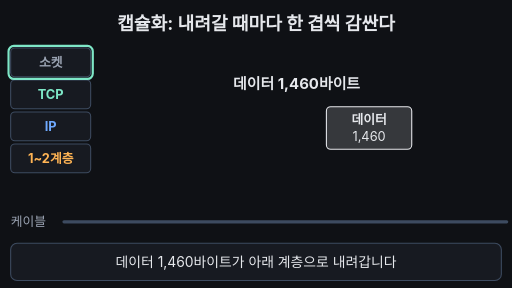
t = 0.00 s
t = 1.75 s: frame unchanged from t = 0.00 s, image omitted
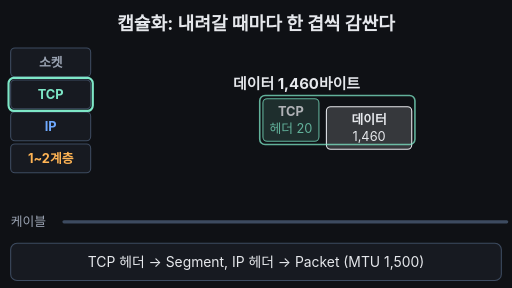
t = 3.29 s
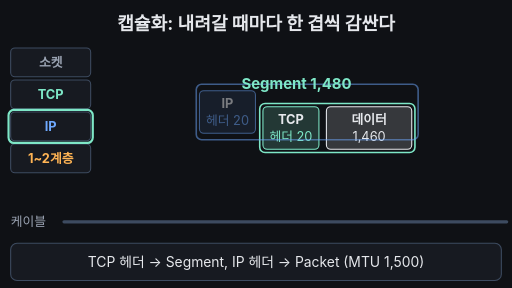
t = 5.04 s
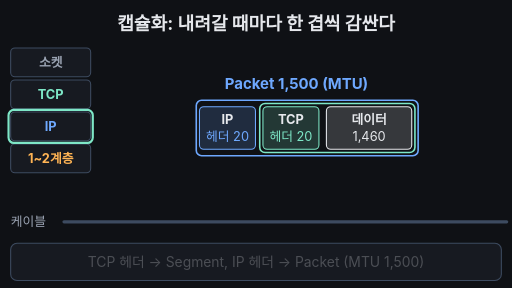
t = 6.65 s
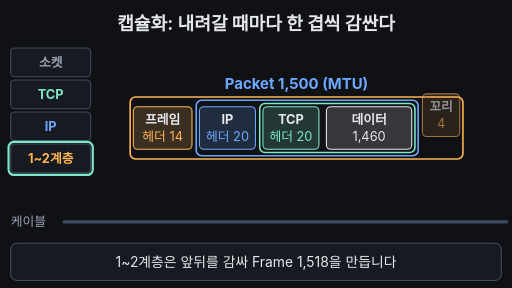
t = 8.12 s

The animated SVG that drew these frames (rendered in a browser with its animation timeline set to each time). Animation: 24 SMIL elements (animate=19,animateTransform=5); frames cover the first 8.12 s, repeats indefinitely.

<svg xmlns="http://www.w3.org/2000/svg" viewBox="0 0 960 540" width="960" height="540" font-family="-apple-system,'Apple SD Gothic Neo','Segoe UI',sans-serif">
<rect width="960" height="540" fill="#0f1115"/>
<text x="480" y="56" text-anchor="middle" font-size="34" font-weight="700" fill="#e6e8ec">캡슐화: 내려갈 때마다 한 겹씩 감싼다</text>
<rect x="20" y="90" width="150" height="54" rx="8" fill="#171a21" stroke="#3d4b60" stroke-width="2"/><text x="95" y="125" text-anchor="middle" font-size="24" font-weight="700" fill="#9aa3b2">소켓</text>
<rect x="20" y="150" width="150" height="54" rx="8" fill="#171a21" stroke="#3d4b60" stroke-width="2"/><text x="95" y="185" text-anchor="middle" font-size="24" font-weight="700" fill="#7ee7c7">TCP</text>
<rect x="20" y="210" width="150" height="54" rx="8" fill="#171a21" stroke="#3d4b60" stroke-width="2"/><text x="95" y="245" text-anchor="middle" font-size="24" font-weight="700" fill="#6ea8fe">IP</text>
<rect x="20" y="270" width="150" height="54" rx="8" fill="#171a21" stroke="#3d4b60" stroke-width="2"/><text x="95" y="305" text-anchor="middle" font-size="24" font-weight="700" fill="#ffb454">1~2계층</text>
<rect x="16" y="86" width="158" height="62" rx="10" fill="none" stroke="#7ee7c7" stroke-width="4"><animate attributeName="y" keyTimes="0;0.16;0.19;0.3;0.33;0.48;0.51;0.95;1" values="86;86;146;146;206;206;266;266;86" dur="14s" repeatCount="indefinite"/></rect>
<text x="20" y="424" font-size="24" fill="#9aa3b2">케이블</text>
<line x1="120" y1="416" x2="950" y2="416" stroke="#3d4b60" stroke-width="6" stroke-linecap="round"/>
<line x1="120" y1="416" x2="950" y2="416" stroke="#7ee7c7" stroke-width="6" stroke-dasharray="20 30" opacity="0"><animate attributeName="opacity" keyTimes="0;0.83;0.84;0.95;0.96;1" values="0;0;1;1;0;0" dur="14s" repeatCount="indefinite"/><animate attributeName="stroke-dashoffset" keyTimes="0;0.84;0.95;1" values="0;0;-200;-200" dur="14s" repeatCount="indefinite"/></line>
<g><animateTransform attributeName="transform" type="translate" keyTimes="0;0.8;0.84;0.95;1" values="0 0;0 0;0 110;70 110;0 0" dur="14s" repeatCount="indefinite"/>
<g><rect x="612" y="200" width="160" height="80" rx="8" fill="#e6e8ec" fill-opacity="0.18" stroke="#e6e8ec" stroke-width="2"><animate attributeName="stroke-width" keyTimes="0;0.84;0.845;0.87;0.875;1" values="2;2;6;6;2;2" dur="14s" repeatCount="indefinite"/></rect><text x="692.0" y="232" text-anchor="middle" font-size="24" font-weight="700" fill="#e6e8ec">데이터</text><text x="692.0" y="264" text-anchor="middle" font-size="24" fill="#e6e8ec">1,460</text></g>
<g><animate attributeName="opacity" keyTimes="0;0.19;0.25;0.95;1" values="0;0;1;1;0" dur="14s" repeatCount="indefinite"/><animateTransform attributeName="transform" type="translate" keyTimes="0;0.19;0.25;1" values="0 -60;0 -60;0 0;0 0" dur="14s" repeatCount="indefinite"/><rect x="493" y="200" width="105" height="80" rx="8" fill="#7ee7c7" fill-opacity="0.18" stroke="#7ee7c7" stroke-width="2"/><text x="545.5" y="232" text-anchor="middle" font-size="24" font-weight="700" fill="#e6e8ec">TCP</text><text x="545.5" y="264" text-anchor="middle" font-size="24" fill="#7ee7c7">헤더 20</text><rect x="487" y="194" width="291" height="92" rx="10" fill="none" stroke="#7ee7c7" stroke-width="3"><animate attributeName="stroke-width" keyTimes="0;0.87;0.875;0.9;0.905;1" values="3;3;7;7;3;3" dur="14s" repeatCount="indefinite"/></rect></g>
<g><animate attributeName="opacity" keyTimes="0;0.33;0.39;0.95;1" values="0;0;1;1;0" dur="14s" repeatCount="indefinite"/><animateTransform attributeName="transform" type="translate" keyTimes="0;0.33;0.39;1" values="0 -60;0 -60;0 0;0 0" dur="14s" repeatCount="indefinite"/><rect x="374" y="200" width="105" height="80" rx="8" fill="#6ea8fe" fill-opacity="0.18" stroke="#6ea8fe" stroke-width="2"/><text x="426.5" y="232" text-anchor="middle" font-size="24" font-weight="700" fill="#e6e8ec">IP</text><text x="426.5" y="264" text-anchor="middle" font-size="24" fill="#6ea8fe">헤더 20</text><rect x="368" y="188" width="416" height="104" rx="10" fill="none" stroke="#6ea8fe" stroke-width="3"><animate attributeName="stroke-width" keyTimes="0;0.9;0.905;0.93;0.935;1" values="3;3;7;7;3;3" dur="14s" repeatCount="indefinite"/></rect></g>
<g><animate attributeName="opacity" keyTimes="0;0.51;0.56;0.95;1" values="0;0;1;1;0" dur="14s" repeatCount="indefinite"/><animateTransform attributeName="transform" type="translate" keyTimes="0;0.51;0.56;1" values="0 -60;0 -60;0 0;0 0" dur="14s" repeatCount="indefinite"/><rect x="250" y="200" width="110" height="80" rx="8" fill="#ffb454" fill-opacity="0.18" stroke="#ffb454" stroke-width="2"/><text x="305.0" y="232" text-anchor="middle" font-size="24" font-weight="700" fill="#e6e8ec">프레임</text><text x="305.0" y="264" text-anchor="middle" font-size="24" fill="#ffb454">헤더 14</text><rect x="244" y="182" width="624" height="116" rx="10" fill="none" stroke="#ffb454" stroke-width="3"><animate attributeName="stroke-width" keyTimes="0;0.93;0.935;0.96;0.965;1" values="3;3;7;7;3;3" dur="14s" repeatCount="indefinite"/></rect></g>
<g><animate attributeName="opacity" keyTimes="0;0.55;0.6;0.95;1" values="0;0;1;1;0" dur="14s" repeatCount="indefinite"/><animateTransform attributeName="transform" type="translate" keyTimes="0;0.55;0.6;1" values="0 -60;0 -60;0 0;0 0" dur="14s" repeatCount="indefinite"/><rect x="792" y="200" width="70" height="80" rx="8" fill="#ffb454" fill-opacity="0.18" stroke="#ffb454" stroke-width="2"/><text x="827.0" y="232" text-anchor="middle" font-size="24" font-weight="700" fill="#e6e8ec">꼬리</text><text x="827.0" y="264" text-anchor="middle" font-size="24" fill="#ffb454">4</text></g>
<text x="556" y="166" text-anchor="middle" font-size="28" font-weight="700" fill="#e6e8ec">데이터 1,460바이트<animate attributeName="opacity" keyTimes="0;0.005;0.245;0.25;0.84;0.845;0.865;0.87;0.96;0.965;0.995;1" values="1;1;1;0;0;1;1;0;0;1;1;1" dur="14s" repeatCount="indefinite"/></text>
<text x="556" y="166" text-anchor="middle" font-size="28" font-weight="700" fill="#7ee7c7">Segment 1,480<animate attributeName="opacity" keyTimes="0;0.25;0.255;0.385;0.39;0.87;0.875;0.895;0.9;1" values="0;0;1;1;0;0;1;1;0;0" dur="14s" repeatCount="indefinite"/></text>
<text x="556" y="166" text-anchor="middle" font-size="28" font-weight="700" fill="#6ea8fe">Packet 1,500 (MTU)<animate attributeName="opacity" keyTimes="0;0.39;0.395;0.59;0.595;0.9;0.905;0.925;0.93;1" values="0;0;1;1;0;0;1;1;0;0" dur="14s" repeatCount="indefinite"/></text>
<text x="556" y="166" text-anchor="middle" font-size="28" font-weight="700" fill="#ffb454">Frame 1,518<animate attributeName="opacity" keyTimes="0;0.595;0.6;0.835;0.84;0.93;0.935;0.955;0.96;1" values="0;0;1;1;0;0;1;1;0;0" dur="14s" repeatCount="indefinite"/></text>
</g>
<rect x="20" y="456" width="920" height="70" rx="12" fill="#171a21" stroke="#3d4b60" stroke-width="2"/>
<text x="480" y="500" text-anchor="middle" font-size="26" fill="#e6e8ec">데이터 1,460바이트가 아래 계층으로 내려갑니다<animate attributeName="opacity" keyTimes="0;0.15;0.17;0.99;1" values="1;1;0;0;1" dur="14s" repeatCount="indefinite"/></text>
<text x="480" y="500" text-anchor="middle" font-size="26" fill="#e6e8ec">TCP 헤더 → Segment, IP 헤더 → Packet (MTU 1,500)<animate attributeName="opacity" keyTimes="0;0.17;0.19;0.46;0.48;1" values="0;0;1;1;0;0" dur="14s" repeatCount="indefinite"/></text>
<text x="480" y="500" text-anchor="middle" font-size="26" fill="#e6e8ec">1~2계층은 앞뒤를 감싸 Frame 1,518을 만듭니다<animate attributeName="opacity" keyTimes="0;0.48;0.5;0.74;0.76;1" values="0;0;1;1;0;0" dur="14s" repeatCount="indefinite"/></text>
<text x="480" y="500" text-anchor="middle" font-size="26" fill="#e6e8ec">결론: 한 겹씩 감싸 Segment → Packet(MTU 1,500) → Frame<animate attributeName="opacity" keyTimes="0;0.76;0.78;0.97;0.99;1" values="0;0;1;1;0;0" dur="14s" repeatCount="indefinite"/></text>
</svg>
